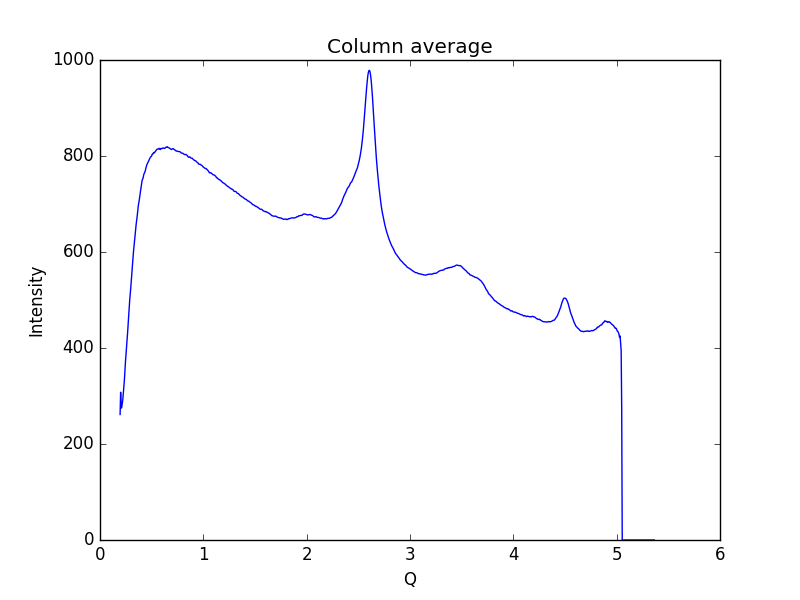

Source data for this figure (header and first rows):
0.19448614755544588, 261.471
0.1997, 307.8
0.2048, 274.8
0.21, 275.9
0.2152, 284.5
0.2204, 292
0.2255, 305.6
0.2307, 319.4
0.2359, 332.6
0.2411, 352
0.2462, 370.9
0.2514, 385.4
0.2566, 401.2
0.2618, 416.1
0.2669, 431.6
0.2721, 449.4
0.2773, 469.8
0.2825, 485.6
0.2876, 500.2
0.2928, 512.9
0.298, 526
0.3032, 542.2
0.3083, 557.5
0.3135, 571.4
0.3187, 586
0.3239, 600.1
0.329, 611.6
0.3342, 623.2
0.3394, 634.8
0.3446, 647.1
0.3497, 657.3
0.3549, 666.2
0.3601, 675.1
0.3653, 686.5
0.3704, 696.1
0.3756, 702.7
0.3808, 709.4
0.386, 718
0.3911, 725.4
0.3963, 732.8
0.4015, 739.8
0.4067, 747.9
0.4118, 751.8
0.417, 753.9
0.4222, 760.1
0.4274, 763.5
0.4325, 765.6
0.4377, 768.6
0.4429, 774
0.4481, 777.9
0.4532, 781.6
0.4584, 784.2
0.4636, 787.3
0.4688, 788.9
0.4739, 790.7
0.4791, 793.9
0.4843, 796
0.4895, 797.8
0.4946, 798.7
0.4998, 800.2
0.505, 803.7
... 939 more rows
